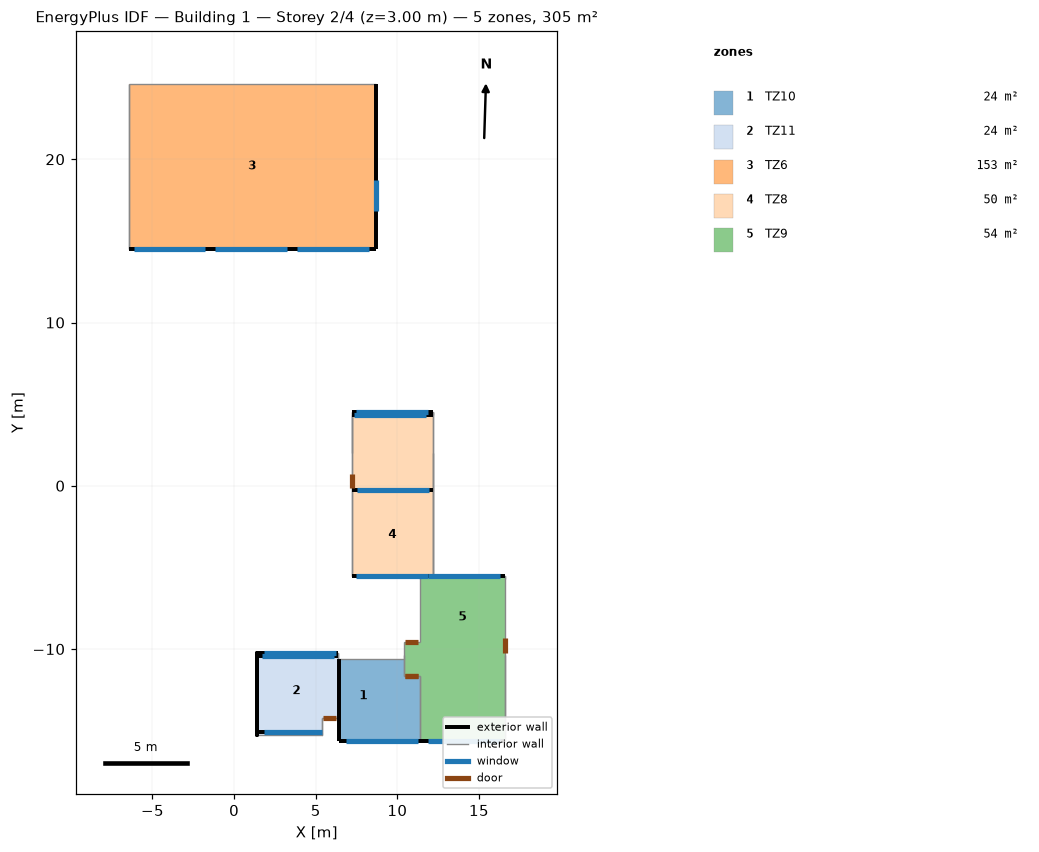
=== STOREY PLAN SPEC (per zone: floor XY polygon, exterior-wall plan segments, windows/doors) ===
zone 1: TZ10  (23.8 m²)
  floor: (10.43, -10.59) (10.43, -11.64) (11.38, -11.64) (11.38, -15.64) (8.83, -15.64) (8.83, -12.66) (9.93, -12.66) (9.93, -10.59)
  floor: (9.93, -10.59) (9.93, -12.66) (8.83, -12.66) (8.83, -15.64) (6.45, -15.64) (6.45, -10.59)
  exterior wall: (6.83, -15.64) – (11.33, -15.64)  [4.5 m]
    window: (6.88, -15.64) – (11.28, -15.64)  [3.3 m²]
  exterior wall: (6.45, -15.64) – (6.83, -15.64)  [0.4 m]
  exterior wall: (11.33, -15.64) – (11.38, -15.64)  [0.0 m]
  exterior wall: (6.45, -10.59) – (6.45, -15.64)  [5.0 m]
  interior walls: 4
zone 2: TZ11  (23.8 m²)
  floor: (6.35, -10.23) (6.35, -14.22) (5.40, -14.22) (5.40, -15.04) (1.42, -15.04) (1.42, -10.23)
  floor: (4.90, -15.04) (4.90, -15.27) (1.42, -15.27) (1.42, -15.04)
  floor: (5.40, -15.04) (5.40, -15.27) (4.90, -15.27) (4.90, -15.04)
  exterior wall: (1.42, -15.06) – (5.40, -15.06)  [4.0 m]
    window: (1.84, -15.06) – (5.40, -15.06)  [1.8 m²]
  exterior wall: (6.30, -10.23) – (1.80, -10.23)  [4.5 m]
    window: (6.25, -10.23) – (1.85, -10.23)  [3.3 m²]
  exterior wall: (6.35, -10.41) – (1.42, -10.41)  [4.9 m]
    window: (6.12, -10.41) – (1.72, -10.41)  [2.2 m²]
  exterior wall: (6.35, -10.23) – (6.30, -10.23)  [0.1 m]
  exterior wall: (1.80, -10.23) – (1.42, -10.23)  [0.4 m]
  exterior wall: (1.42, -12.74) – (1.42, -10.41) – (1.42, -15.06)  [7.0 m]
  exterior wall: (1.42, -10.41) – (1.42, -10.23) – (1.42, -15.27) – (1.42, -15.06)  [5.4 m]
  interior walls: 7
zone 3: TZ6  (152.5 m²)
  floor: (8.67, 24.61) (8.67, 14.53) (-6.46, 14.53) (-6.46, 24.61)
  exterior wall: (-6.21, 14.53) – (-1.71, 14.53)  [4.5 m]
    window: (-6.16, 14.53) – (-1.76, 14.53)  [3.3 m²]
  exterior wall: (-1.21, 14.53) – (3.29, 14.53)  [4.5 m]
    window: (-1.16, 14.53) – (3.24, 14.53)  [3.3 m²]
  exterior wall: (3.79, 14.53) – (8.29, 14.53)  [4.5 m]
    window: (3.84, 14.53) – (8.24, 14.53)  [3.3 m²]
  exterior wall: (-6.46, 14.53) – (-6.21, 14.53)  [0.2 m]
  exterior wall: (-1.71, 14.53) – (-1.21, 14.53)  [0.5 m]
  exterior wall: (3.29, 14.53) – (3.79, 14.53)  [0.5 m]
  exterior wall: (8.29, 14.53) – (8.67, 14.53)  [0.4 m]
  exterior wall: (8.67, 14.85) – (8.67, 19.35)  [4.5 m]
    window: (8.67, 16.83) – (8.67, 18.73)  [1.4 m²]
  exterior wall: (8.67, 19.85) – (8.67, 24.35)  [4.5 m]
  exterior wall: (8.67, 14.53) – (8.67, 14.85)  [0.3 m]
  exterior wall: (8.67, 19.35) – (8.67, 19.85)  [0.5 m]
  exterior wall: (8.67, 24.35) – (8.67, 24.61)  [0.3 m]
  interior walls: 4
zone 4: TZ8  (50.4 m²)
  floor: (12.19, -0.47) (12.19, -5.54) (7.19, -5.54) (7.19, -0.47)
  floor: (12.19, 4.54) (12.19, -0.47) (7.19, -0.47) (7.19, 4.54)
  exterior wall: (7.44, -5.54) – (11.94, -5.54)  [4.5 m]
    window: (7.49, -5.54) – (11.89, -5.54)  [3.3 m²]
  exterior wall: (7.19, -0.29) – (12.19, -0.29)  [5.0 m]
    window: (7.50, -0.29) – (11.93, -0.29)  [2.2 m²]
  exterior wall: (7.19, -5.54) – (7.44, -5.54)  [0.3 m]
  exterior wall: (11.94, -5.54) – (12.19, -5.54)  [0.2 m]
  exterior wall: (11.94, 4.54) – (7.44, 4.54)  [4.5 m]
    window: (11.89, 4.54) – (7.49, 4.54)  [3.3 m²]
  exterior wall: (12.19, 4.36) – (7.19, 4.36)  [5.0 m]
    window: (11.77, 4.36) – (7.37, 4.36)  [2.2 m²]
  exterior wall: (12.19, 4.54) – (11.94, 4.54)  [0.2 m]
  exterior wall: (7.44, 4.54) – (7.19, 4.54)  [0.3 m]
  interior walls: 4
zone 5: TZ9  (54.4 m²)
  floor: (16.58, -10.56) (16.58, -15.64) (11.91, -15.64) (11.91, -10.56)
  floor: (11.91, -11.64) (11.91, -15.64) (11.38, -15.64) (11.38, -11.64)
  floor: (16.58, -5.55) (16.58, -10.56) (11.91, -10.56) (11.91, -10.36) (11.38, -10.36) (11.38, -5.55)
  floor: (11.91, -10.36) (11.91, -11.64) (10.43, -11.64) (10.43, -10.36)
  floor: (11.38, -9.54) (11.38, -10.36) (10.43, -10.36) (10.43, -9.54)
  exterior wall: (11.83, -15.64) – (16.33, -15.64)  [4.5 m]
    window: (11.88, -15.64) – (16.28, -15.64)  [3.3 m²]
  exterior wall: (11.38, -15.64) – (11.83, -15.64)  [0.5 m]
  exterior wall: (16.33, -15.64) – (16.58, -15.64)  [0.2 m]
  exterior wall: (16.33, -5.55) – (11.83, -5.55)  [4.5 m]
    window: (16.28, -5.55) – (11.88, -5.55)  [3.3 m²]
  exterior wall: (16.58, -5.55) – (16.33, -5.55)  [0.2 m]
  exterior wall: (11.83, -5.55) – (11.38, -5.55)  [0.5 m]
  interior walls: 7

=== DERIVED (storey summary) ===
Building: Building 1
Storey: 2 of 4  (floor level z = 3.00 m)
Storey gross floor area: 305.1 m²
Zones on this storey: 5
  - TZ10: floor 23.8 m²; exterior wall 10.0 m (20.5 m²); 1 window(s) 3.3 m²; WWR 16.1%
  - TZ11: floor 23.8 m²; exterior wall 26.2 m (50.0 m²); 3 window(s) 7.3 m²; WWR 14.6%
  - TZ6: floor 152.5 m²; exterior wall 25.2 m (35.3 m²); 4 window(s) 11.3 m²; WWR 32.1%
  - TZ8: floor 50.4 m²; exterior wall 20.0 m (35.6 m²); 4 window(s) 11.0 m²; WWR 30.9%
  - TZ9: floor 54.4 m²; exterior wall 10.4 m (25.8 m²); 2 window(s) 6.6 m²; WWR 25.6%
Zone adjacency (shared interzone walls):
  - TZ10 ↔ TZ11
  - TZ10 ↔ TZ9
  - TZ11 ↔ TZ9
  - TZ6 ↔ TZ8
  - TZ8 ↔ TZ9